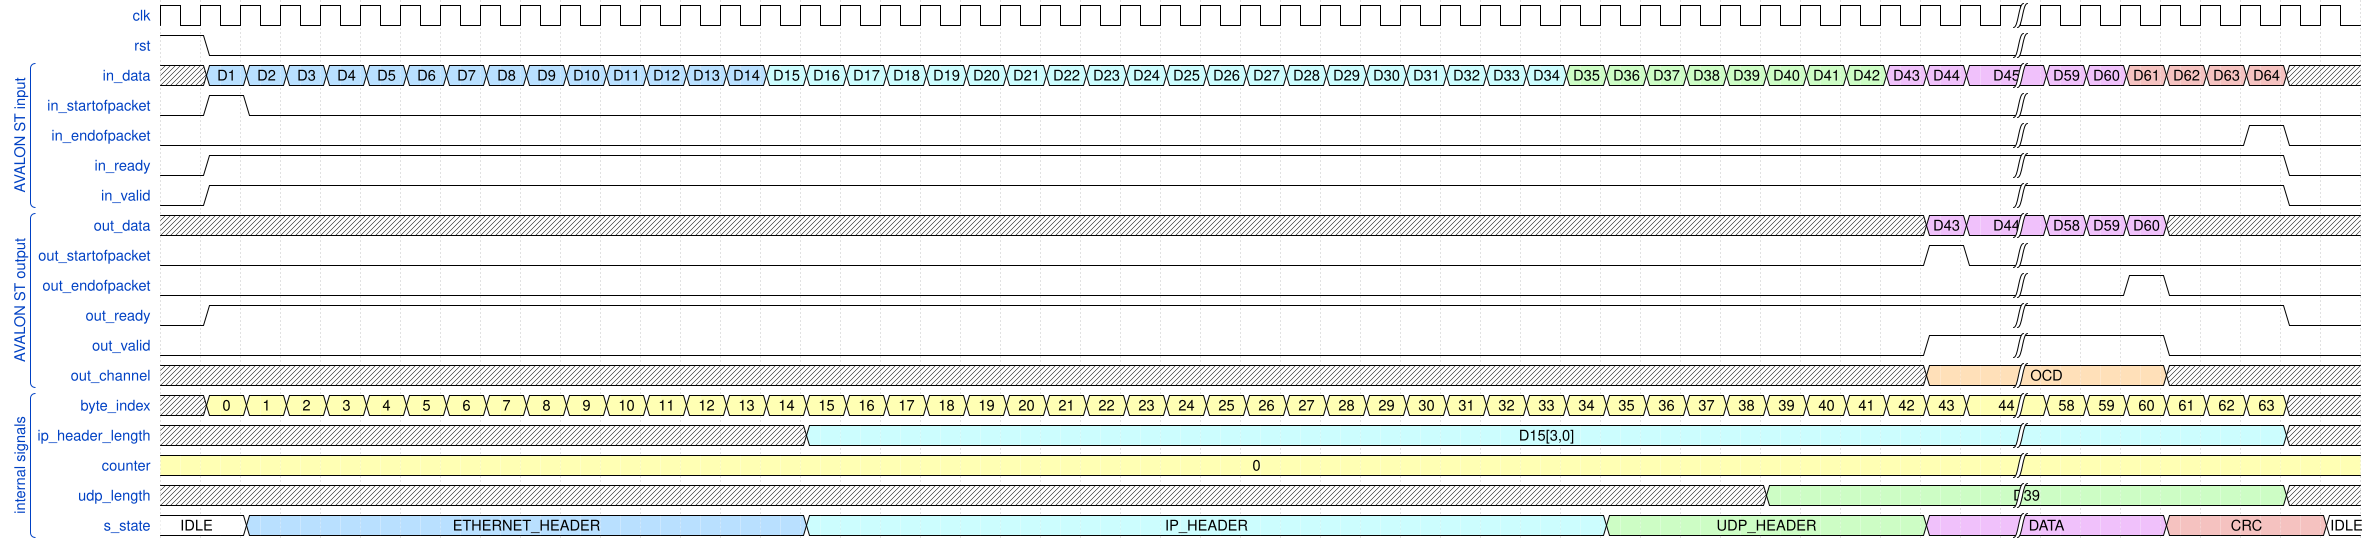

Write the WaveJSON whose rendering is this waveform diagram.

//I scenarij - bez backpressure 

{ signal: [
   { name: 'clk',   wave: 'p.............................................|........'},
   { name: 'rst',   wave: '10............................................|........'},
   
  ['AVALON ST input',
   { name: 'in_data', wave: 'x555555555555556666666666666666666677777777888|889999x.', data: ["D1", "D2", "D3", "D4", "D5", "D6", "D7", "D8", "D9", "D10","D11","D12", "D13","D14",
                                                                                         	 "D15", "D16","D17","D18", "D19","D20", "D21", "D22", "D23", "D24", "D25", "D26", "D27", 
                                                                                         	 "D28", "D29", "D30","D31","D32", "D33","D34", "D35", "D36","D37","D38", "D39","D40", "D41", "D42",
                                                                                         	 "D43","D44","D45","D59","D60", "D61", "D62", "D63", "D64"]},
   { name: 'in_startofpacket', wave: '010...........................................|........'},
   { name: 'in_endofpacket', wave: '0.............................................|.....10.'},
   { name: 'in_ready', wave: '01............................................|......0.'},
   { name: 'in_valid', wave: '01............................................|......0.'},
   ],
   
   ['AVALON ST output',
   { name: 'out_data', wave: 'xxxxxxxxxxxxxxxxxxxxxxxxxxxxxxxxxxxxxxxxxxxx88|888xxxx.', data: ["D43","D44","D58", "D59","D60"]},
   { name: 'out_startofpacket', wave: '0...........................................10|........'},
   { name: 'out_endofpacket', wave: '0.............................................|..10....'},
   { name: 'out_ready', wave: '01............................................|......0.'},
   { name: 'out_valid', wave: '0...........................................1.|...0....'},
   { name: 'out_channel', wave: 'x...........................................4.|...x....', data: ['OCD']}
  ],
  ['internal signals',
   { name: 'byte_index', wave: 'x333333333333333333333333333333333333333333333|333333x.', data: ["0", "1", "2", "3", "4", "5", "6", "7", "8", "9", "10", "11", "12", "13", "14",
                                                           										"15", "16", "17", "18", "19", "20", "21", "22", "23", "24", "25", "26", "27", "28",
                                                                                              	"29", "30", "31", "32", "33", "34", "35", "36", "37", "38", "39", "40", "41", "42", "43", "44", "58", "59",
                                                                                             	"60", "61", "62", "63"]},
   { name: 'ip_header_length', wave: 'xxxxxxxxxxxxxxxx6.............................|......x.', data: ["D15[3,0]", "2", "3", "4", "5", "6", "7", "8", "9", "10", "11", "12", "13", "14",
                                                           										"15", "16", "17", "18", "19", "20"]},
   { name: 'counter', wave: '3.............................................|........', data: ["0"]},
   { name: 'udp_length', wave: 'x.......................................7.....|......x.', data: ["D39", "2", "3", "4", "5", "6", "7", "8"]},
   { name: 's_state', wave: '2.5.............6...................7.......8.|...9...2', data: ["IDLE" ,"ETHERNET_HEADER", "IP_HEADER", "UDP_HEADER", "DATA", "CRC", "IDLE"]}
  ],
], config: { hscale: 0.3 }} 